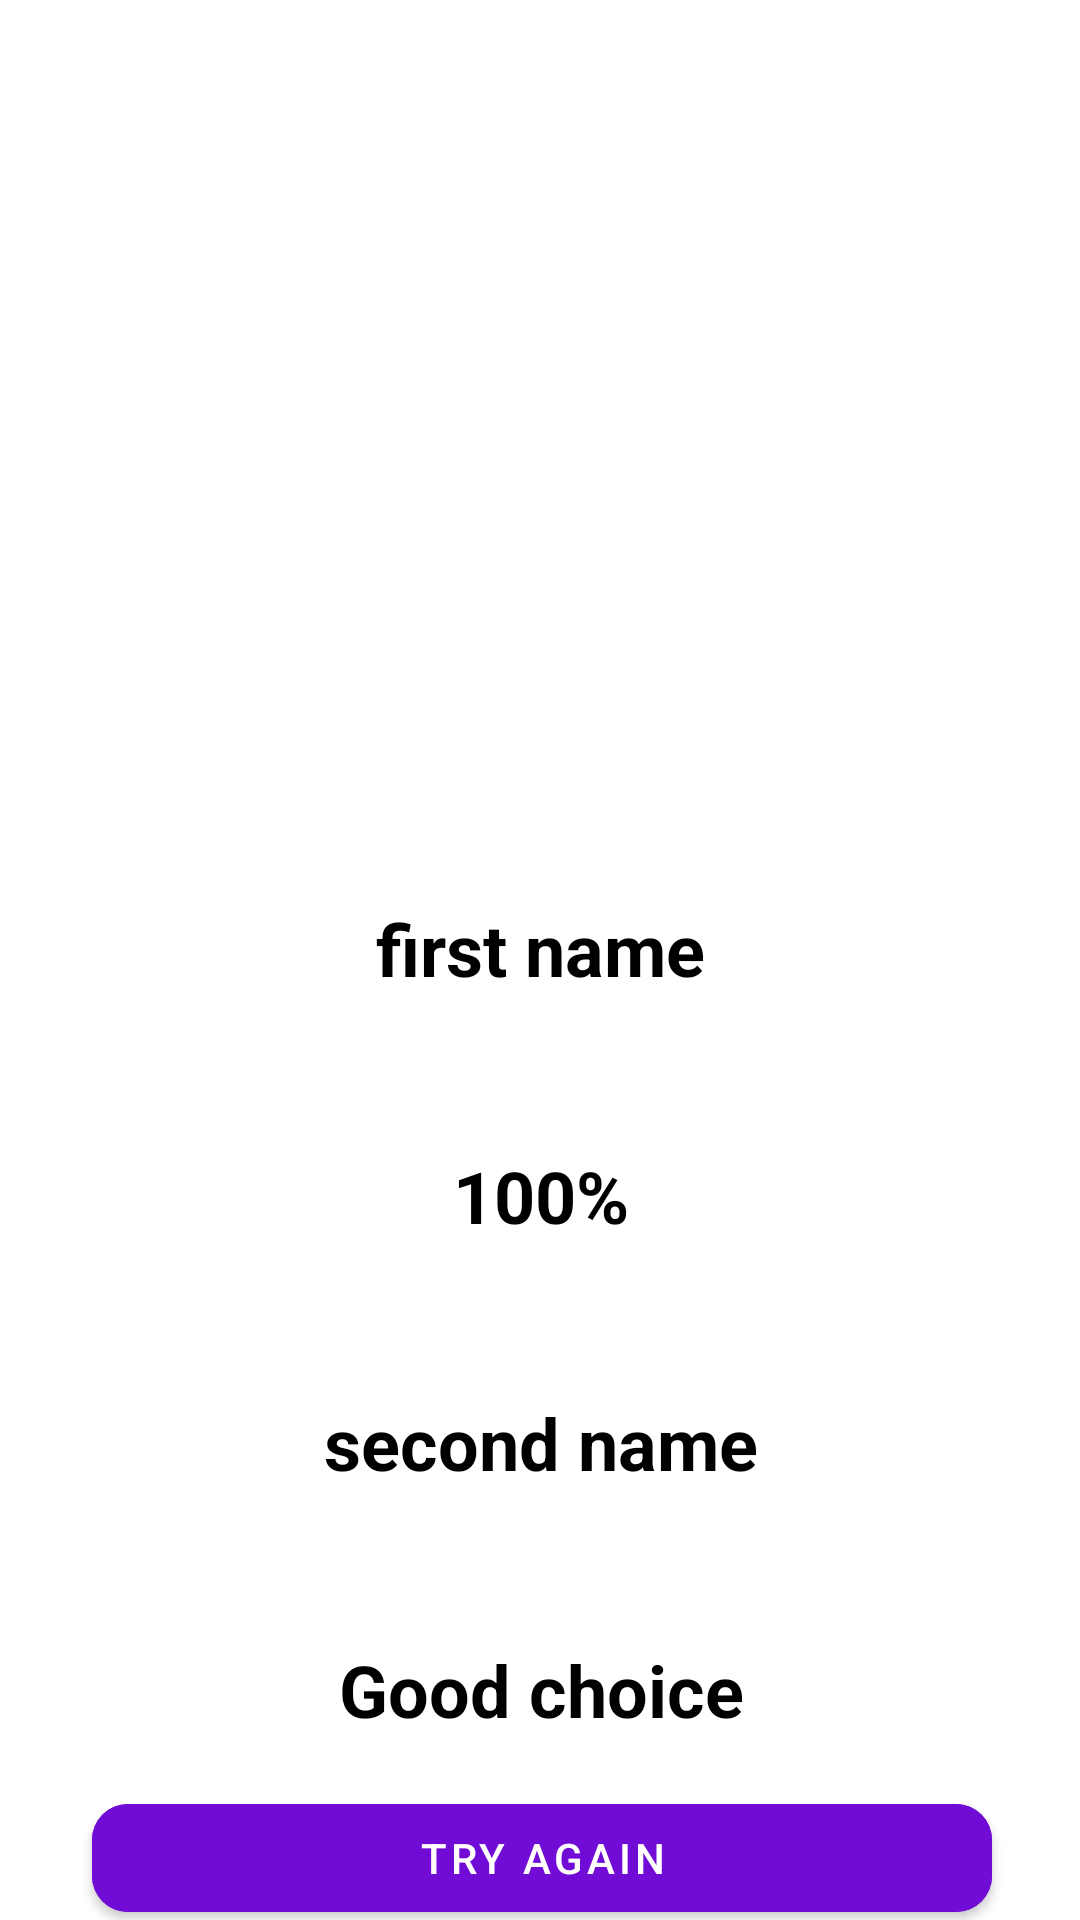

Produce the Android XML layout that renders to this screen, including the resource entries it uses.
<!-- AndroidManifest.xml: application theme Theme.LoveCalculate -->
<!-- res/layout/fragment_second.xml -->
<?xml version="1.0" encoding="utf-8"?>
<androidx.constraintlayout.widget.ConstraintLayout xmlns:android="http://schemas.android.com/apk/res/android"
    xmlns:tools="http://schemas.android.com/tools"
    android:layout_width="match_parent"
    android:layout_height="match_parent"
    xmlns:app="http://schemas.android.com/apk/res-auto"
    android:orientation="vertical"
    tools:context=".fragment.SecondFragment">
    <ImageView
        android:id="@+id/image"
        app:layout_constraintStart_toStartOf="parent"
        app:layout_constraintEnd_toEndOf="parent"
        android:layout_width="415sp"
        android:layout_height="250dp"
        android:src="@drawable/img_2"
        tools:ignore="MissingConstraints" />

    <TextView
        android:id="@+id/firstName"
        android:layout_width="wrap_content"
        android:layout_height="wrap_content"
        android:layout_marginTop="300dp"
        android:text="first name"
        android:textColor="@color/black"
        android:textSize="24sp"
        android:textStyle="bold"
        app:layout_constraintEnd_toEndOf="parent"
        app:layout_constraintStart_toStartOf="parent"
        app:layout_constraintTop_toTopOf="parent" />

    <TextView
        android:id="@+id/percent"
        android:layout_width="wrap_content"
        android:layout_height="wrap_content"
        android:layout_marginTop="50dp"
        android:text="100%"
        android:textColor="@color/black"
        android:textSize="24sp"
        android:textStyle="bold"
        app:layout_constraintEnd_toEndOf="@id/firstName"
        app:layout_constraintStart_toStartOf="@id/firstName"
        app:layout_constraintTop_toBottomOf="@id/firstName" />

    <TextView
        android:id="@+id/secondName"
        android:layout_width="wrap_content"
        android:layout_height="wrap_content"
        android:layout_marginTop="50dp"
        android:text="second name"
        android:textColor="@color/black"
        android:textSize="24sp"
        android:textStyle="bold"
        app:layout_constraintEnd_toEndOf="@id/percent"
        app:layout_constraintStart_toStartOf="@id/percent"
        app:layout_constraintTop_toBottomOf="@id/percent" />

    <TextView
        android:id="@+id/result"
        android:layout_width="wrap_content"
        android:layout_height="wrap_content"
        android:layout_marginTop="50dp"
        android:text="Good choice"
        android:textColor="@color/black"
        android:textSize="24sp"
        android:textStyle="bold"
        app:layout_constraintEnd_toEndOf="@id/secondName"
        app:layout_constraintStart_toStartOf="@id/secondName"
        app:layout_constraintTop_toBottomOf="@id/secondName" />

    <com.google.android.material.button.MaterialButton
        android:id="@+id/tryAgainBtn"
        android:layout_width="300dp"
        app:cornerRadius="12dp"
        android:text="Try again"
        android:backgroundTint="#710CD6"
        android:layout_marginTop="16dp"
        android:layout_height="wrap_content"
        app:layout_constraintEnd_toEndOf="@id/result"
        app:layout_constraintStart_toStartOf="@id/result"
        app:layout_constraintTop_toBottomOf="@id/result" />
</androidx.constraintlayout.widget.ConstraintLayout>
<!-- resources referenced by this layout -->
<resources>
  <style name="Theme.LoveCalculate" parent="Theme.MaterialComponents.DayNight.NoActionBar">
          
          <item name="colorPrimary">@color/purple_500</item>
          <item name="colorPrimaryVariant">@color/purple_700</item>
          <item name="colorOnPrimary">@color/white</item>
          
          <item name="colorSecondary">@color/teal_200</item>
          <item name="colorSecondaryVariant">@color/teal_700</item>
          <item name="colorOnSecondary">@color/black</item>
          
          <item name="android:statusBarColor">?attr/colorPrimaryVariant</item>
          
      </style>
  <!-- not gathered from this repository: default colours our renderer supplied (Android Studio template values) -->
  <color name="purple_500">#FF6200EE</color>
  <color name="purple_700">#FF3700B3</color>
  <color name="teal_200">#FF03DAC5</color>
  <color name="teal_700">#FF018786</color>
  <color name="black">#FF000000</color>
  <color name="white">#FFFFFFFF</color>
</resources>
